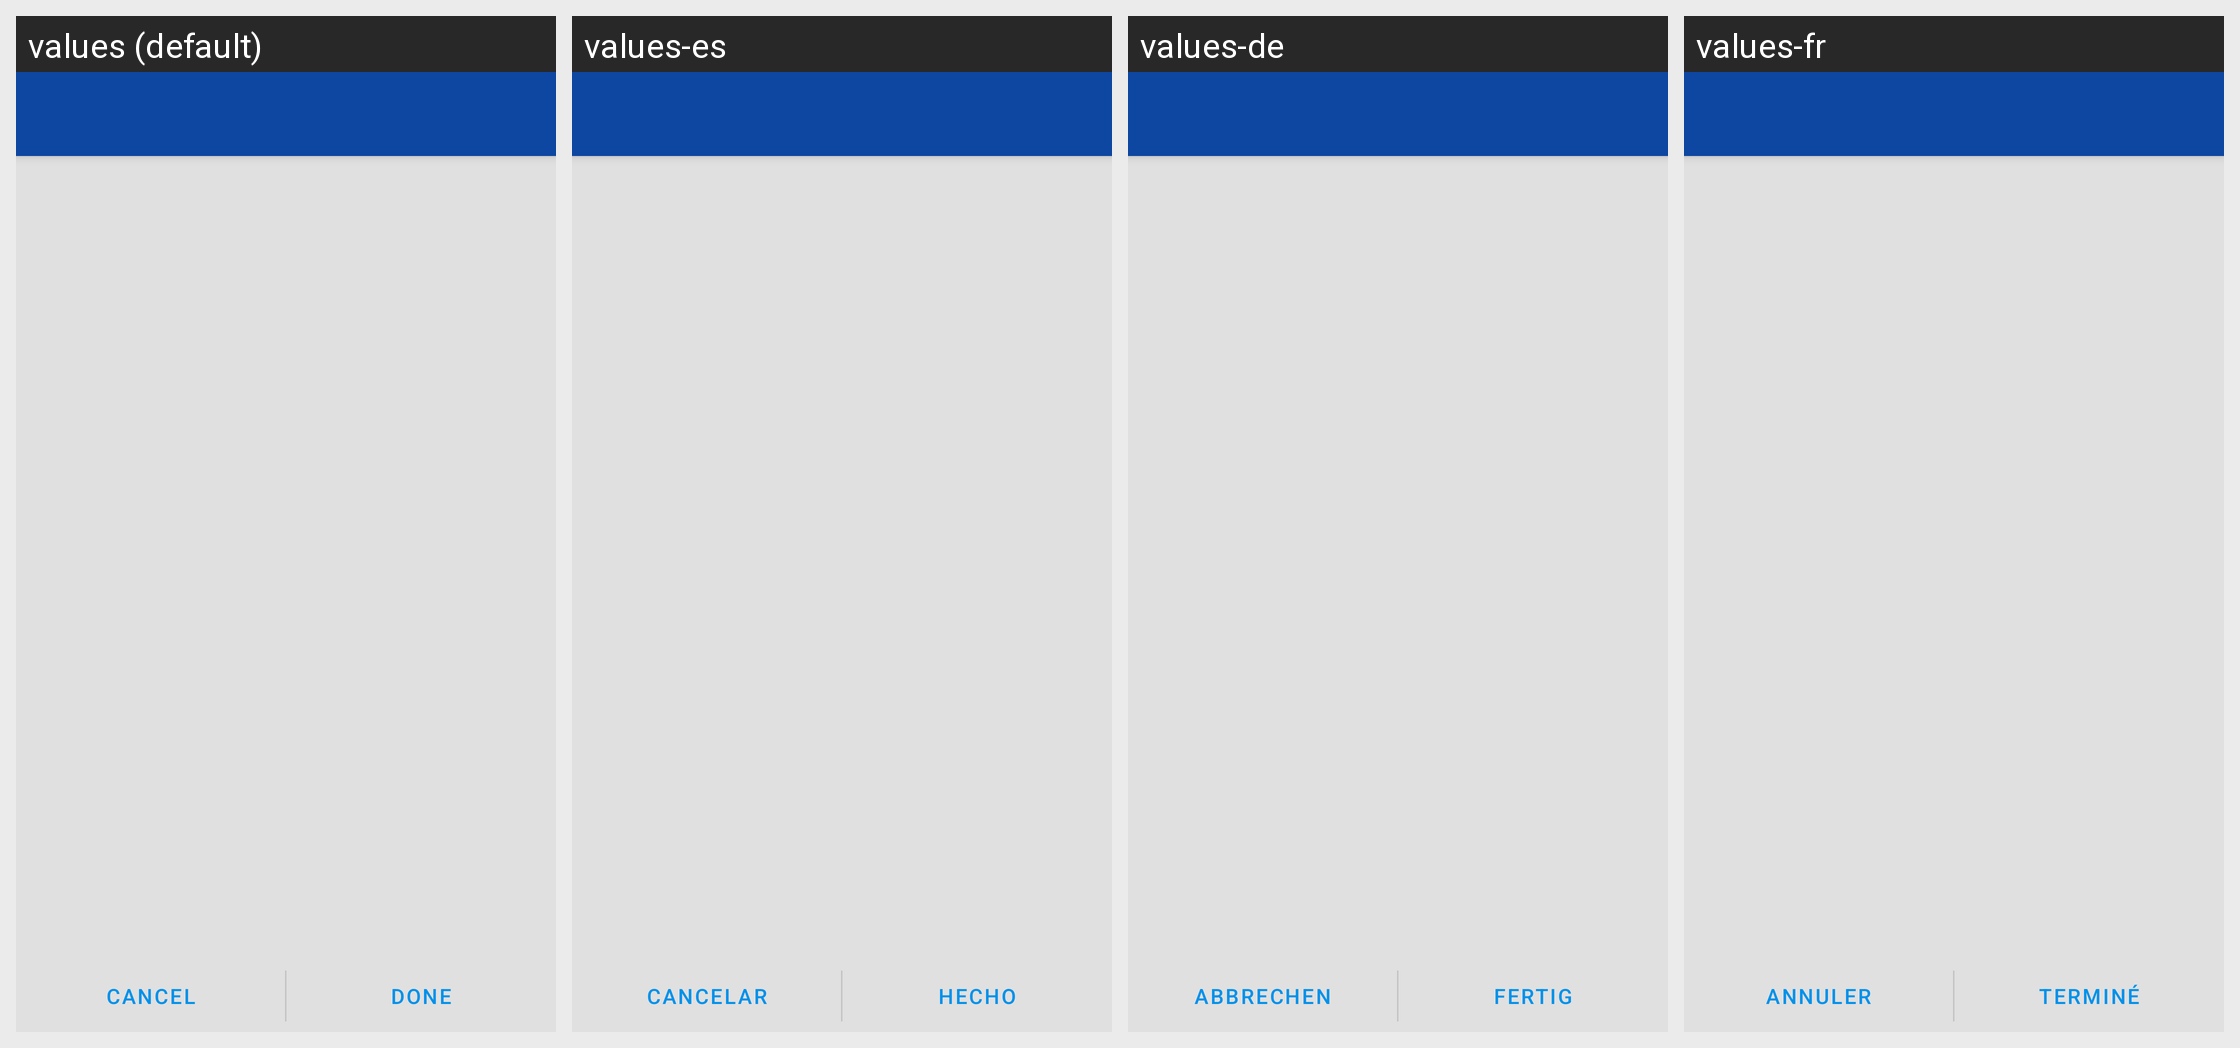

For this localized Android screen grid, give each drawn string resource with its value in every locale shown.
Android screen res/layout/activity_trust_keys.xml rendered under 4 locales, left to right: values (default), values-es, values-de, values-fr. Device: Nexus 5 (rendered at 1080×1920; each locale shown at half size, 540×960, under a caption strip naming it); theme ConversationsTheme.
Other locales in the repository, not shown: values-ar, values-az, values-bg, values-ca, values-ceb, values-cs, values-el, values-en, values-eu, values-fil, values-gl, values-id, values-it, values-kn, values-nl, values-no, values-pl, values-pt, values-ro, values-ru, values-sv, values-tl, values-tr, values-uk, values-zh.
Strings drawn on this screen, with the default value and each locale's value (text and hints the layout hard-codes, and strings that could not be matched under every locale, appear in the picture but are not listed):

cancel
  values: Cancel
  values-es: Cancelar
  values-de: Abbrechen
  values-fr: Annuler

done
  values: Done
  values-es: Hecho
  values-de: Fertig
  values-fr: Terminé
